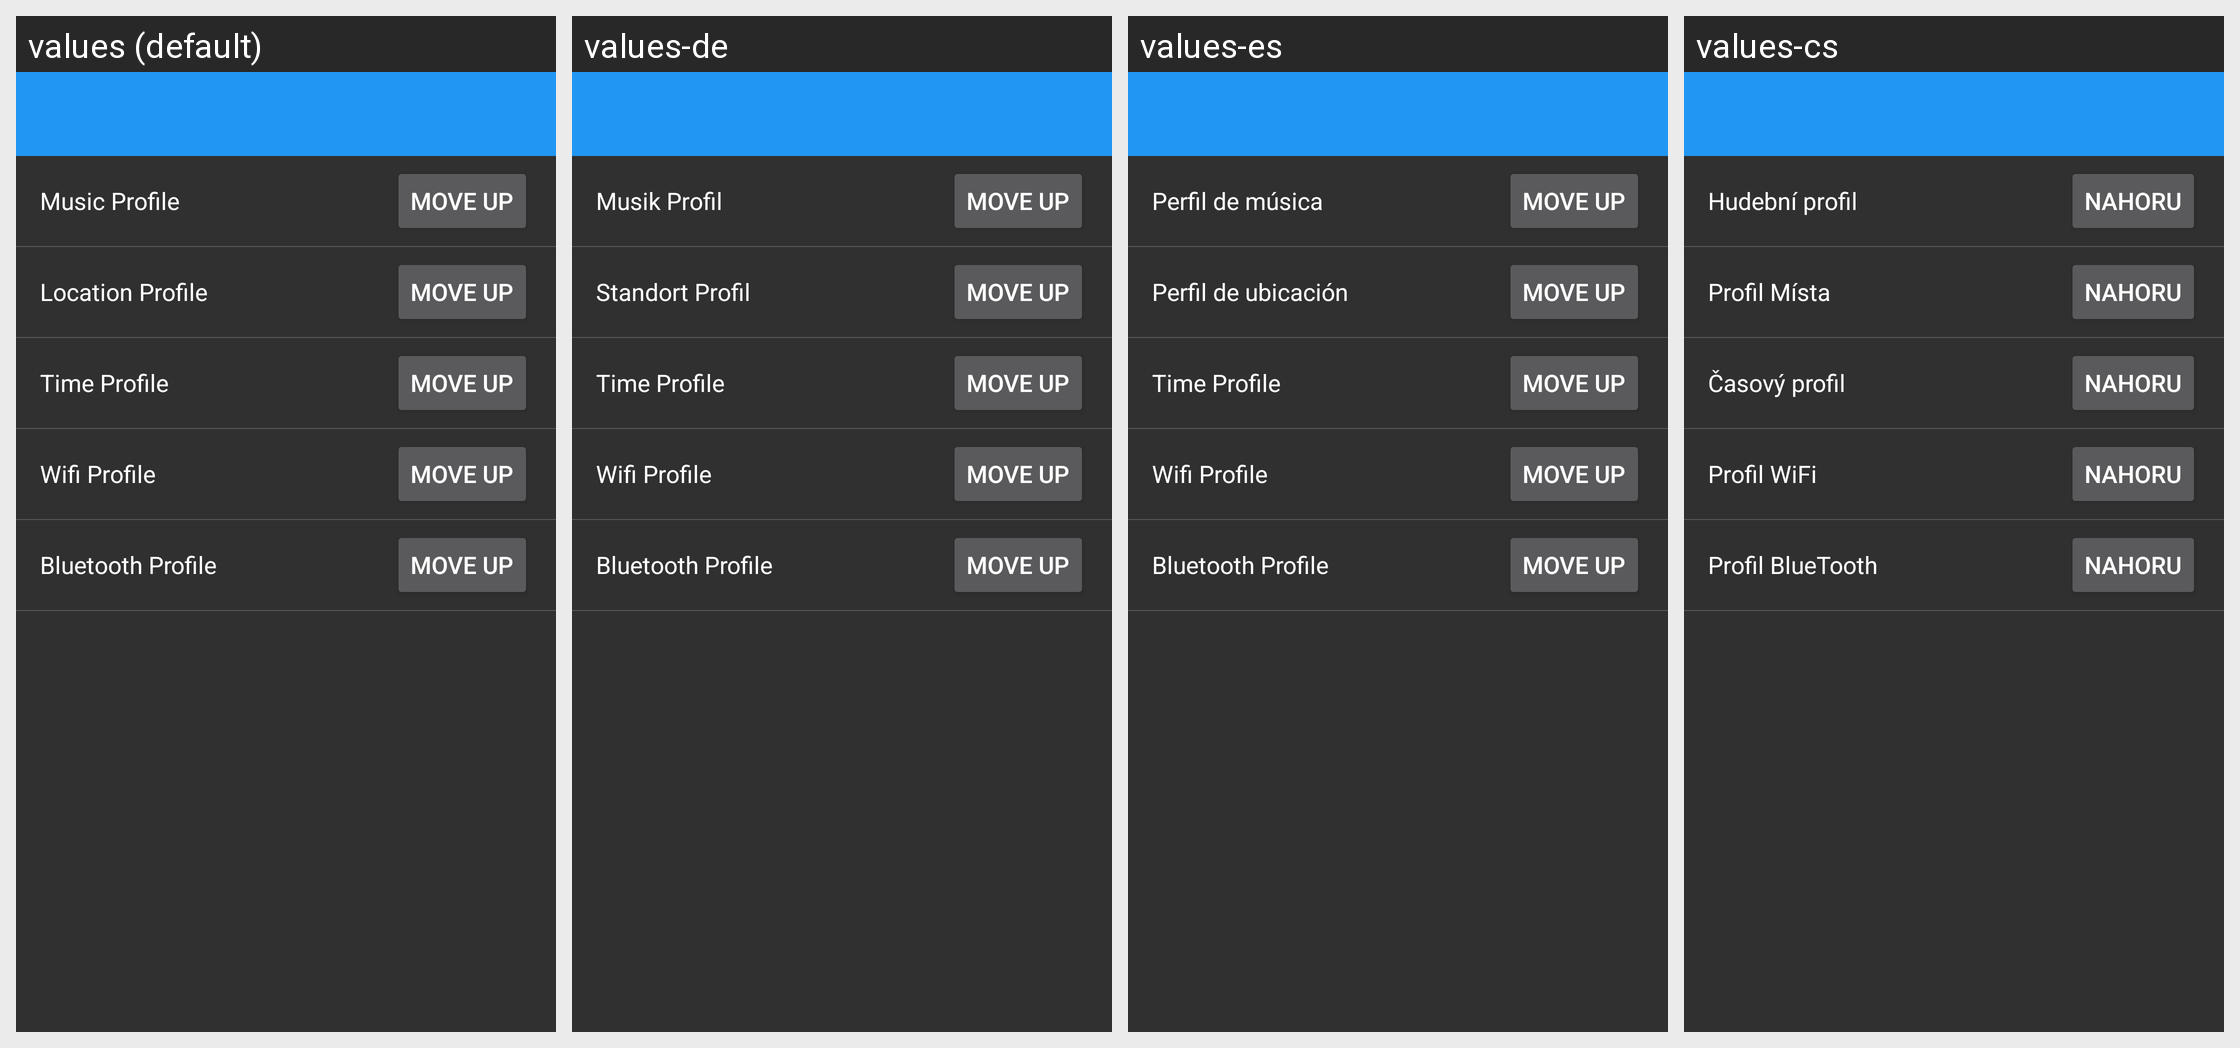

For this localized Android screen grid, give each drawn string resource with its value in every locale shown.
Android screen res/layout/settings_profiles_priority.xml rendered under 4 locales, left to right: values (default), values-de, values-es, values-cs. Device: Nexus 5 (rendered at 1080×1920; each locale shown at half size, 540×960, under a caption strip naming it); theme AppTheme.
Other locales in the repository, not shown: values-fa, values-fr, values-hr-rHR, values-it, values-ja, values-nl, values-pl, values-pt-rBR, values-pt-rPT, values-ru, values-sk, values-sr, values-tr, values-vi, values-zh.
Strings drawn on this screen, with the default value and each locale's value (text and hints the layout hard-codes, and strings that could not be matched under every locale, appear in the picture but are not listed):

fragment_music_profile
  values: Music Profile
  values-de: Musik Profil
  values-es: Perfil de música
  values-cs: Hudební profil

move_up
  values: Move Up
  values-de: Move Up
  values-es: Move Up
  values-cs: Nahoru

fragment_location_profile
  values: Location Profile
  values-de: Standort Profil
  values-es: Perfil de ubicación
  values-cs: Profil Místa

fragment_time_profile
  values: Time Profile
  values-de: Time Profile
  values-es: Time Profile
  values-cs: Časový profil

fragment_wifi_profile
  values: Wifi Profile
  values-de: Wifi Profile
  values-es: Wifi Profile
  values-cs: Profil WiFi

fragment_bluetooth_profile
  values: Bluetooth Profile
  values-de: Bluetooth Profile
  values-es: Bluetooth Profile
  values-cs: Profil BlueTooth
